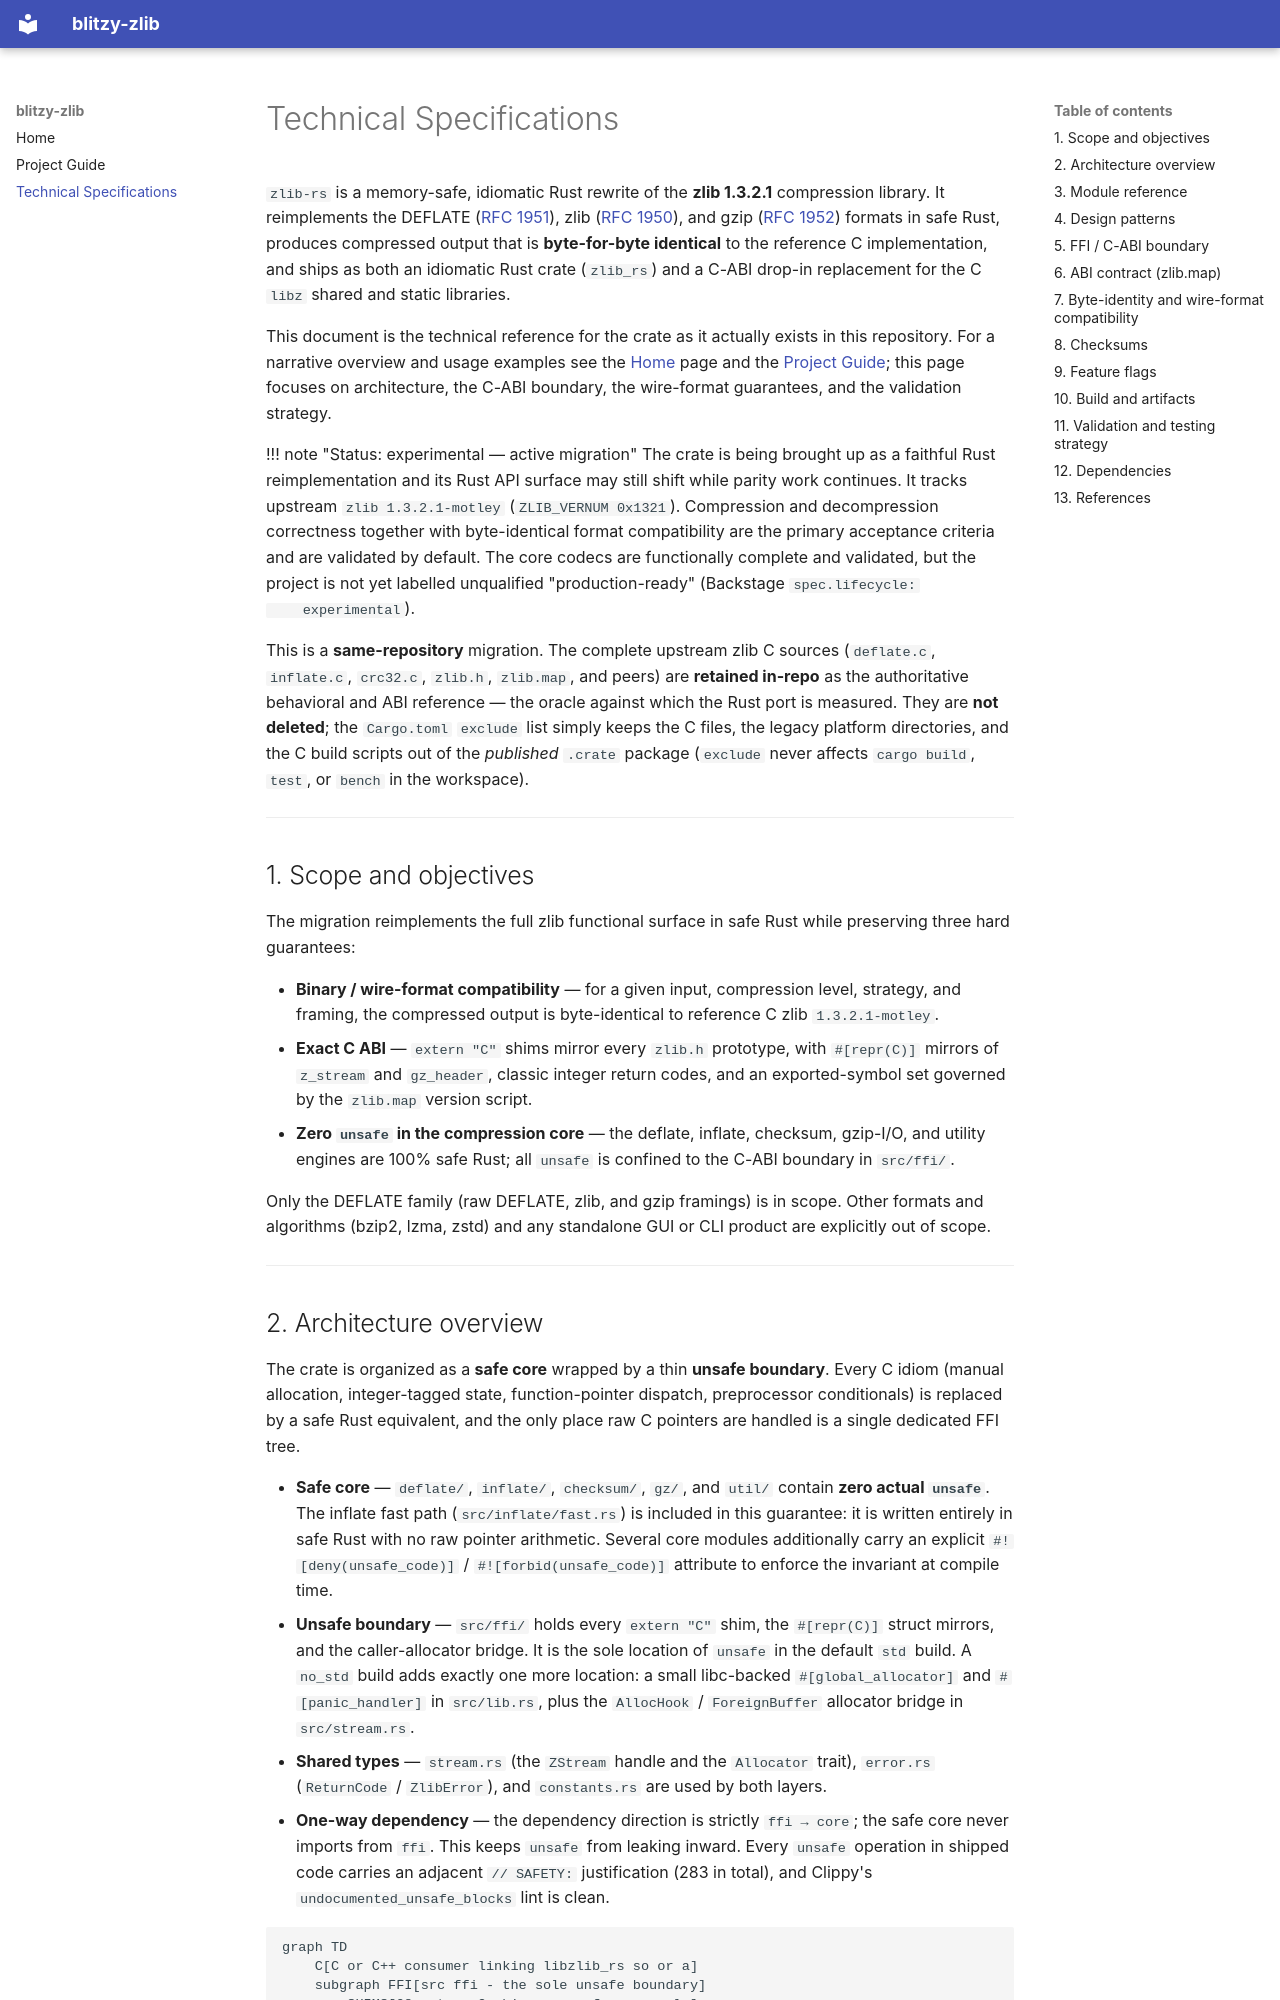

repository: Blitzy-Sandbox/blitzy-zlib · page: technical-specifications/index.html · generator: mkdocs

# Technical Specifications

`zlib-rs` is a memory-safe, idiomatic Rust rewrite of the **zlib 1.3.2.1**
compression library. It reimplements the DEFLATE ([RFC 1951](rfc1951.txt)),
zlib ([RFC 1950](rfc1950.txt)), and gzip ([RFC 1952](rfc1952.txt)) formats in
safe Rust, produces compressed output that is **byte-for-byte identical** to the
reference C implementation, and ships as both an idiomatic Rust crate
(`zlib_rs`) and a C-ABI drop-in replacement for the C `libz` shared and static
libraries.

This document is the technical reference for the crate as it actually exists in
this repository. For a narrative overview and usage examples see the
[Home](index.md) page and the [Project Guide](project-guide.md); this page
focuses on architecture, the C-ABI boundary, the wire-format guarantees, and the
validation strategy.

!!! note "Status: experimental — active migration"
    The crate is being brought up as a faithful Rust reimplementation and its
    Rust API surface may still shift while parity work continues. It tracks
    upstream `zlib 1.3.2.1-motley` (`ZLIB_VERNUM 0x1321`). Compression and
    decompression correctness together with byte-identical format compatibility
    are the primary acceptance criteria and are validated by default. The core
    codecs are functionally complete and validated, but the project is not yet
    labelled unqualified "production-ready" (Backstage `spec.lifecycle:
    experimental`).

This is a **same-repository** migration. The complete upstream zlib C sources
(`deflate.c`, `inflate.c`, `crc32.c`, `zlib.h`, `zlib.map`, and peers) are
**retained in-repo** as the authoritative behavioral and ABI reference — the
oracle against which the Rust port is measured. They are **not deleted**; the
`Cargo.toml` `exclude` list simply keeps the C files, the legacy platform
directories, and the C build scripts out of the *published* `.crate` package
(`exclude` never affects `cargo build`, `test`, or `bench` in the workspace).

---

## 1. Scope and objectives

The migration reimplements the full zlib functional surface in safe Rust while
preserving three hard guarantees:

- **Binary / wire-format compatibility** — for a given input, compression level,
  strategy, and framing, the compressed output is byte-identical to reference C
  zlib `1.3.2.1-motley`.
- **Exact C ABI** — `extern "C"` shims mirror every `zlib.h` prototype, with
  `#[repr(C)]` mirrors of `z_stream` and `gz_header`, classic integer return
  codes, and an exported-symbol set governed by the `zlib.map` version script.
- **Zero `unsafe` in the compression core** — the deflate, inflate, checksum,
  gzip-I/O, and utility engines are 100% safe Rust; all `unsafe` is confined to
  the C-ABI boundary in `src/ffi/`.

Only the DEFLATE family (raw DEFLATE, zlib, and gzip framings) is in scope.
Other formats and algorithms (bzip2, lzma, zstd) and any standalone GUI or CLI
product are explicitly out of scope.

---
